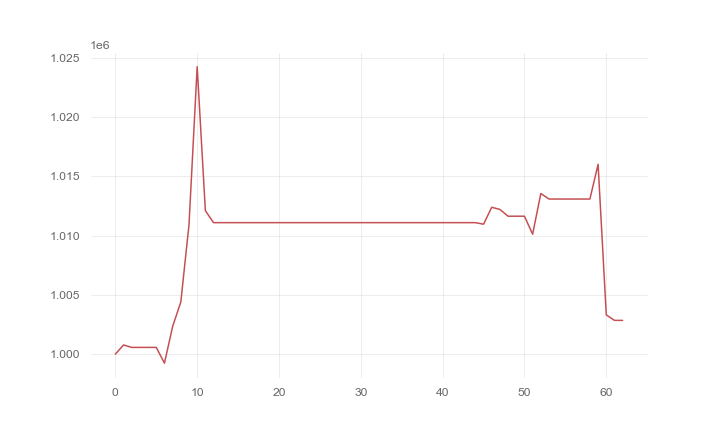

Source data for this figure (header and first rows):
, 0
0, 1000000
1, 1000772
2, 1000567
3, 1000567
4, 1000567
5, 1000567
6, 999236
7, 1002330
8, 1004400
9, 1010918
10, 1024244
11, 1012100
12, 1011088
13, 1011088
14, 1011088
15, 1011088
16, 1011088
17, 1011088
18, 1011088
19, 1011088
20, 1011088
21, 1011088
22, 1011088
23, 1011088
24, 1011088
25, 1011088
26, 1011088
27, 1011088
28, 1011088
29, 1011088
30, 1011088
31, 1011088
32, 1011088
33, 1011088
34, 1011088
35, 1011088
36, 1011088
37, 1011088
38, 1011088
39, 1011088
40, 1011088
41, 1011088
42, 1011088
43, 1011088
44, 1011088
45, 1010959
46, 1012385
47, 1012203
48, 1011632
49, 1011632
50, 1011632
51, 1010115
52, 1013544
53, 1013080
54, 1013080
55, 1013080
56, 1013080
57, 1013080
58, 1013080
59, 1016008
... 3 more rows
